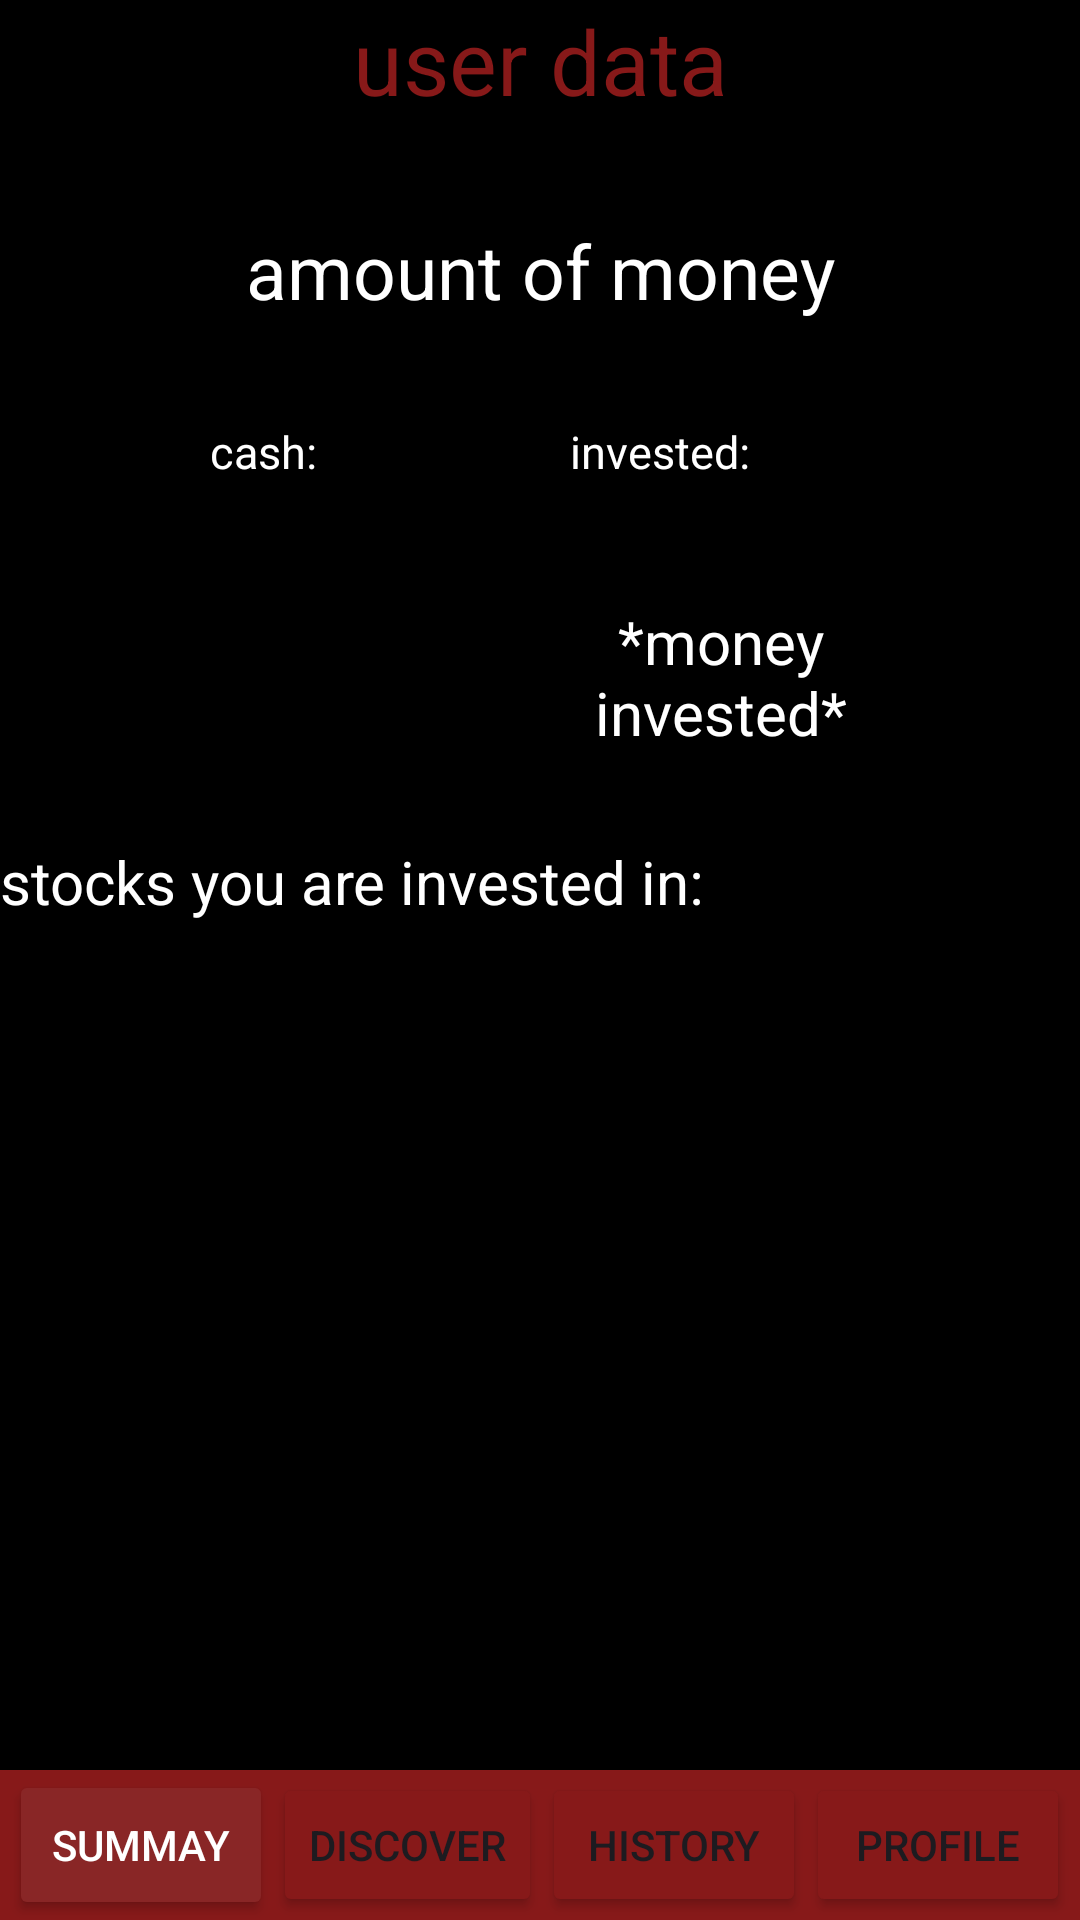

Write the Android layout XML for this screen, with the resource values it uses.
<!-- AndroidManifest.xml: application theme Theme.Perek27 -->
<!-- res/layout/activity_user_info.xml -->
<?xml version="1.0" encoding="utf-8"?>
<LinearLayout xmlns:android="http://schemas.android.com/apk/res/android"
    xmlns:app="http://schemas.android.com/apk/res-auto"
    xmlns:tools="http://schemas.android.com/tools"
    android:id="@+id/main"
    android:layout_width="match_parent"
    android:layout_height="match_parent"
    android:orientation="vertical"
    tools:context=".UserInfoActivity"
    android:background="@color/black">

    <TableRow
        android:layout_width="match_parent"
        android:layout_height="wrap_content"
        >

        <TextView
            android:layout_width="match_parent"
            android:layout_height="wrap_content"
            android:text="user data"
            android:textAlignment="center"
            android:textColor="#871919"
            android:textSize="30dp" />

    </TableRow>

    <TextView
        android:layout_width="200dp"
        android:layout_height="100dp"
        android:text="amount of money"
        android:gravity="center"
        android:layout_gravity="center"
        android:textColor="@color/white"
        android:textSize="25sp"
        android:id="@+id/sumMoney"
        />
    <TableRow
        android:layout_width="match_parent"
        android:layout_height="wrap_content"
        android:gravity="center"
        >
        <TextView
            android:layout_height="50dp"
            android:layout_width="100dp"
            android:text="cash:"
            android:textSize="15dp"
            android:textColor="@color/white"
            android:layout_marginRight="10dp"
            />
        <TextView
            android:layout_height="50dp"
            android:layout_width="100dp"
            android:text="invested:"
            android:textSize="15dp"
            android:textColor="@color/white"
            android:layout_marginLeft="10dp"
            />
    </TableRow>

    <TableRow
        android:layout_width="match_parent"
        android:layout_height="wrap_content"
        android:gravity="center"

        >
        <TextView
            android:layout_height="50dp"
            android:layout_width="100dp"
            android:text=""
            android:textSize="20dp"
            android:gravity="center"
            android:textColor="@color/white"
            android:layout_margin="10dp"
            android:id="@+id/cashAmountOfMoney"
            />
        <TextView
            android:layout_height="50dp"
            android:layout_width="100dp"
            android:text="*money invested*"
            android:textSize="20dp"
            android:gravity="center"
            android:textColor="@color/white"
            android:layout_margin="10dp"
            />
    </TableRow>

    <TextView
        android:layout_width="match_parent"
        android:layout_height="40dp"
        android:text="stocks you are invested in:"
        android:textColor="@color/white"
        android:textSize="20dp"
        android:layout_marginTop="20dp"
        />

    <View
        android:layout_width="match_parent"
        android:layout_height="match_parent"
        android:layout_weight="1" />

    <TableRow
        android:layout_width="match_parent"
        android:layout_height="wrap_content"
        android:gravity="center"
        android:background="#871919"
        >
        <Button
            android:layout_width="wrap_content"
            android:layout_height="50dp"
            android:text="summay"
            android:backgroundTint="#892626"
            android:textColor="@color/white"
            android:id="@+id/summaryButton"

            />

        <Button
            android:layout_width="wrap_content"
            android:layout_height="wrap_content"
            android:text="discover"
            android:backgroundTint="#871919"
            android:id="@+id/discoverButton"
            />
        <Button
            android:layout_width="wrap_content"
            android:layout_height="wrap_content"
            android:textAlignment="center"
            android:text="History"
            android:layout_gravity="center"
            android:backgroundTint="#871919"
            android:id="@+id/historyButton"
            />
        <Button
            android:layout_width="wrap_content"
            android:layout_height="wrap_content"
            android:text="profile"
            android:backgroundTint="#871919"
            android:id="@+id/settingButton"
            />





    </TableRow>




</LinearLayout>
<!-- resources referenced by this layout -->
<resources>
  <style name="Theme.Perek27" parent="Base.Theme.Perek27" />
  <style name="Base.Theme.Perek27" parent="Theme.Material3.DayNight.NoActionBar">
          
          
      </style>
  <!-- not gathered from this repository: default colours our renderer supplied (Android Studio template values) -->
  <color name="black">#FF000000</color>
  <color name="white">#FFFFFFFF</color>
</resources>
